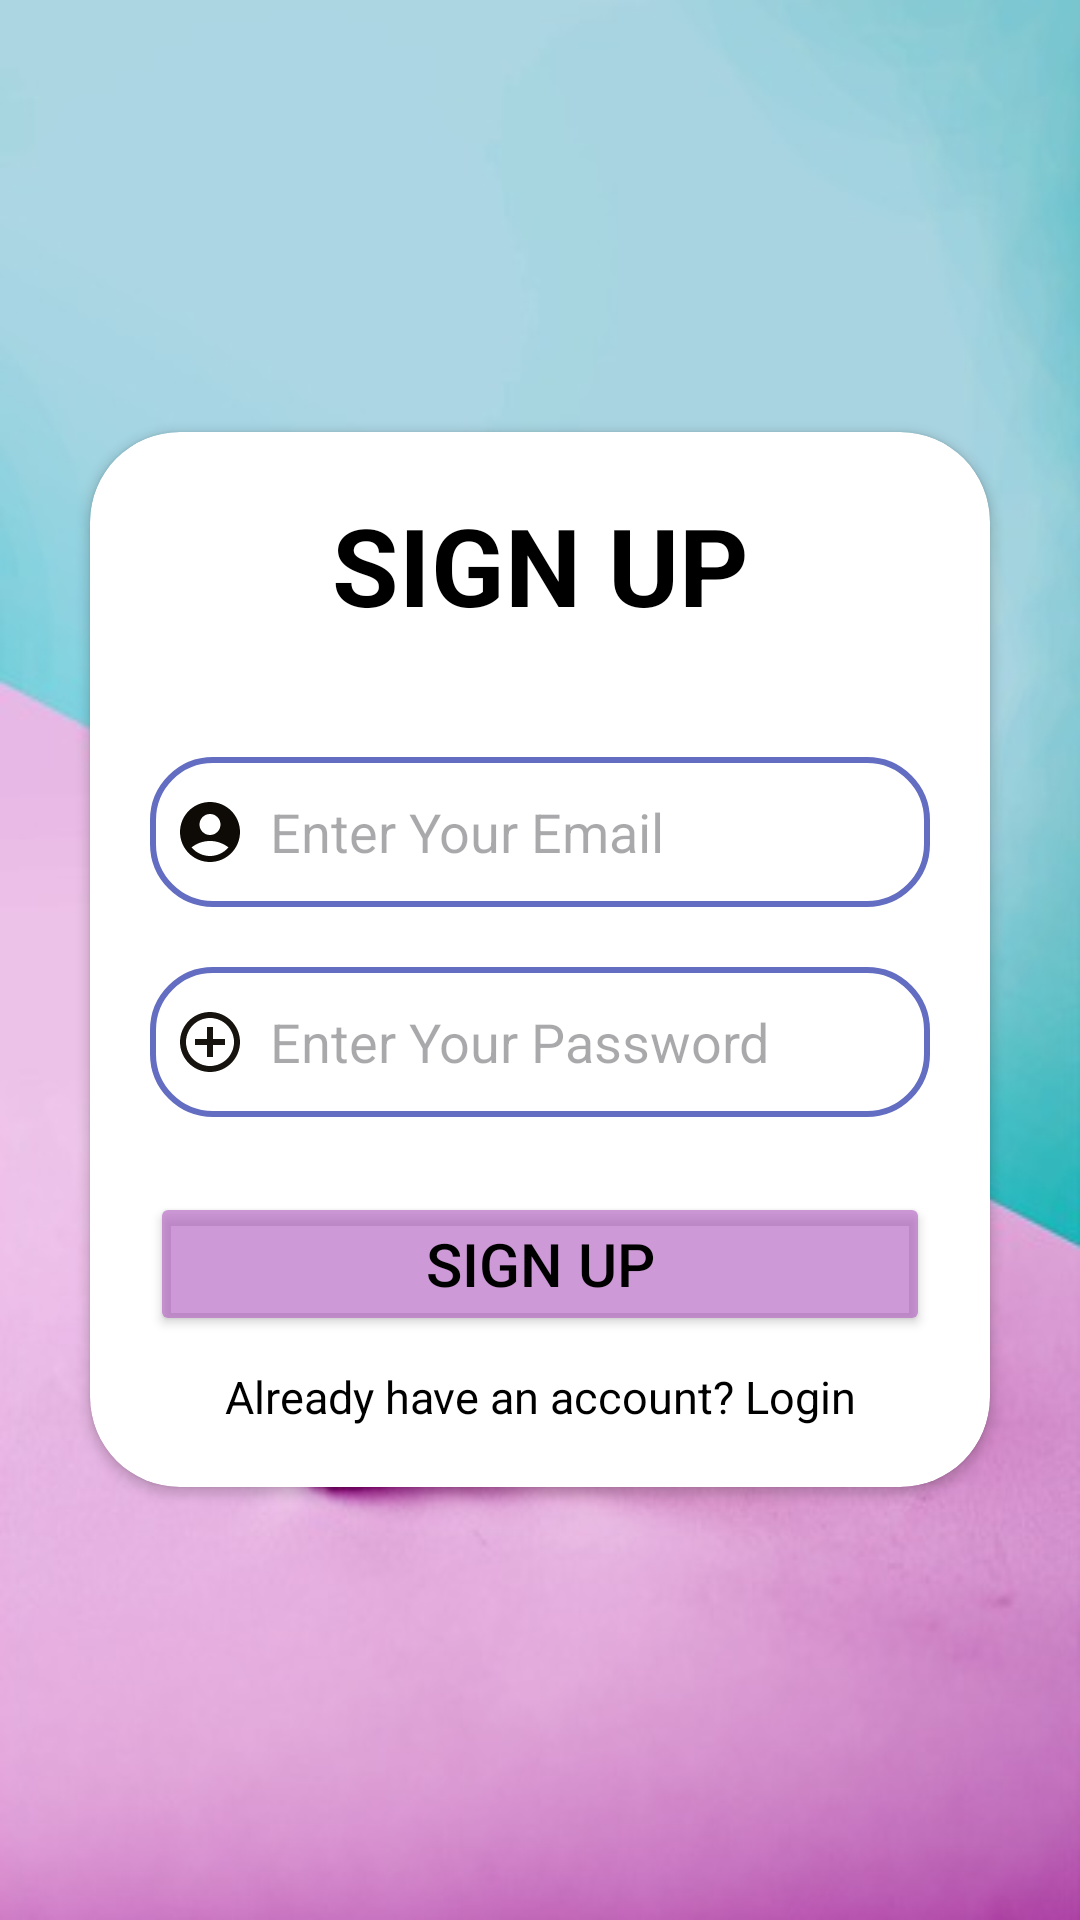

The Android layout XML behind this screen, and the referenced resources:
<!-- AndroidManifest.xml: application theme Theme.ModulusTutorLogin -->
<!-- res/layout/activity_signup.xml -->
<?xml version="1.0" encoding="utf-8"?>
<LinearLayout xmlns:android="http://schemas.android.com/apk/res/android"
    xmlns:app="http://schemas.android.com/apk/res-auto"
    xmlns:tools="http://schemas.android.com/tools"
    android:id="@+id/main"
    android:layout_width="match_parent"
    android:layout_height="match_parent"
    tools:context=".Signup"
    android:orientation="vertical"
    android:gravity="center"
    android:background="@drawable/second"
    >
    <androidx.cardview.widget.CardView
        android:layout_width="match_parent"
        android:layout_height="wrap_content"
        android:layout_margin="30dp"
        android:elevation="30dp"
        app:cardCornerRadius="30dp">
        <LinearLayout
            android:layout_width="match_parent"
            android:layout_height="wrap_content"
            android:orientation="vertical"
            android:layout_gravity="center_horizontal"
            android:padding="20dp">

            <TextView
                android:layout_width="match_parent"
                android:layout_height="wrap_content"
                android:text="SIGN UP"
                android:textSize="36sp"
                android:textAlignment="center"
                android:textStyle="bold"
                android:textColor="@color/black"/>
            <EditText
                android:layout_width="match_parent"
                android:layout_height="50dp"
                android:background="@drawable/custom_edittext"
                android:layout_marginTop="40dp"
                android:padding="8dp"
                android:id="@+id/signup_email"
                android:hint="Enter Your Email"
                android:drawableLeft="@drawable/baseline_account_circle_24"
                android:drawablePadding="8dp"
                android:textColor="@color/black"
                android:inputType="textEmailAddress"/>
            <EditText
                android:layout_width="match_parent"
                android:layout_height="50dp"
                android:background="@drawable/custom_edittext"
                android:layout_marginTop="20dp"
                android:padding="8dp"
                android:id="@+id/sign_uppassword"
                android:hint="Enter Your Password"
                android:drawableLeft="@drawable/baseline_add_circle_outline_24"
                android:drawablePadding="8dp"
                android:textColor="@color/black"
                android:inputType="textPassword"/>
            <Button
                android:layout_width="match_parent"
                android:layout_height="match_parent"
                android:layout_marginTop="25dp"
                android:text="SIGN UP"
                android:textColor="@color/black"
                android:textSize="20sp"
                android:id="@+id/sign_upbutton"
                android:backgroundTint="#A6B363C1"/>

            <TextView
                android:layout_width="match_parent"
                android:layout_height="wrap_content"
                android:text="Already have an account? Login"
                android:textSize="15sp"
                android:textAlignment="center"
                android:textStyle=""
                android:id="@+id/signbot"
                android:textColor="@color/black"
                android:layout_marginTop="10dp"
                />



        </LinearLayout>
    </androidx.cardview.widget.CardView>

</LinearLayout>
<!-- resources referenced by this layout -->
<resources>
  <color name="black">#FF000000</color>
  <!-- drawable baseline_account_circle_24 (drawable) -->
  <vector xmlns:android="http://schemas.android.com/apk/res/android" android:height="24dp" android:tint="#0E0B07" android:viewportHeight="24" android:viewportWidth="24" android:width="24dp">
        
      <path android:fillColor="@android:color/white" android:pathData="M12,2C6.48,2 2,6.48 2,12s4.48,10 10,10s10,-4.48 10,-10S17.52,2 12,2zM12,6c1.93,0 3.5,1.57 3.5,3.5S13.93,13 12,13s-3.5,-1.57 -3.5,-3.5S10.07,6 12,6zM12,20c-2.03,0 -4.43,-0.82 -6.14,-2.88C7.55,15.8 9.68,15 12,15s4.45,0.8 6.14,2.12C16.43,19.18 14.03,20 12,20z"/>
      
  </vector>
  <!-- drawable baseline_add_circle_outline_24 (drawable) -->
  <vector xmlns:android="http://schemas.android.com/apk/res/android" android:height="24dp" android:tint="#17140F" android:viewportHeight="24" android:viewportWidth="24" android:width="24dp">
        
      <path android:fillColor="@android:color/white" android:pathData="M13,7h-2v4L7,11v2h4v4h2v-4h4v-2h-4L13,7zM12,2C6.48,2 2,6.48 2,12s4.48,10 10,10 10,-4.48 10,-10S17.52,2 12,2zM12,20c-4.41,0 -8,-3.59 -8,-8s3.59,-8 8,-8 8,3.59 8,8 -3.59,8 -8,8z"/>
      
  </vector>
  <!-- drawable custom_edittext (drawable) -->
  <?xml version="1.0" encoding="utf-8"?>
  <shape xmlns:android="http://schemas.android.com/apk/res/android">
      <stroke
          android:width="2dp"
          android:color="@color/lavender"/>
          <corners
              android:radius="20dp"/>
  
  </shape>
  <!-- drawable second: png bitmap (drawable, 154910 bytes) -->
  <style name="Theme.ModulusTutorLogin" parent="Base.Theme.ModulusTutorLogin" />
  <color name="lavender">#636DC1</color>
  <style name="Base.Theme.ModulusTutorLogin" parent="Theme.Material3.DayNight.NoActionBar">
          
          
      </style>
</resources>
